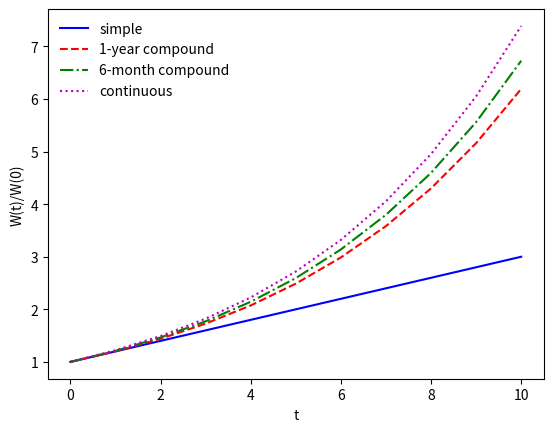

This figure's Python source:
import numpy as np
import matplotlib.pyplot as plt
r = 0.2
Maturity = 10
Simple_Rate = 1.0 + r * np.linspace(0, Maturity, Maturity + 1)
Compound_1year = np.hstack((1.0, np.cumprod(np.tile(1.0 + r, Maturity))))
Compound_6month = np.hstack((1.0, np.cumprod(np.tile((1.0 + r/2.0)**2, Maturity))))
Continuous_Rate = np.exp(r*np.linspace(0, Maturity, Maturity + 1))
fig1 = plt.figure(num=1, facecolor='w')
plt.plot(Simple_Rate, 'b-')
plt.plot(Compound_1year, 'r--')
plt.plot(Compound_6month, 'g-.')
plt.plot(Continuous_Rate, 'm:')
plt.legend(['simple', '1-year compound', '6-month compound', 'continuous'],
           loc='upper left', frameon=False)
plt.xlabel('t')
plt.ylabel('W(t)/W(0)')
plt.show()
